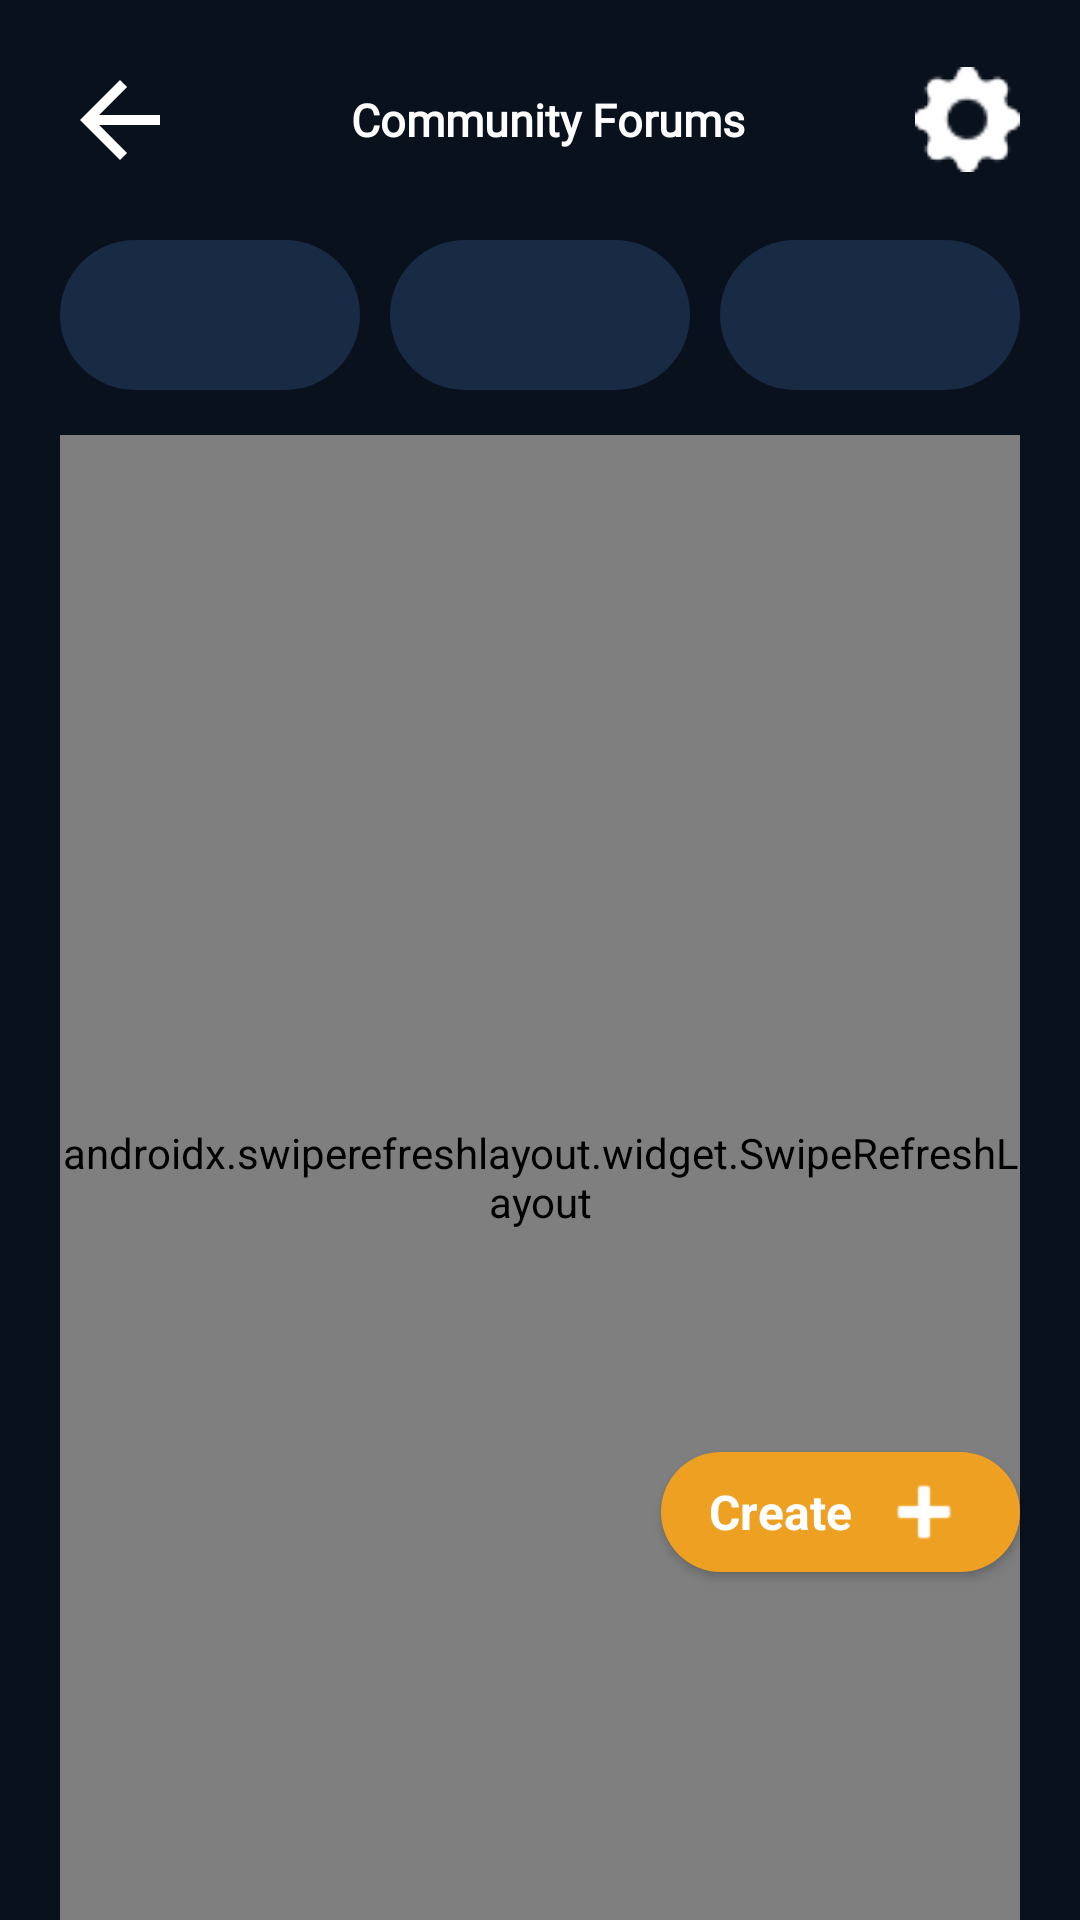

Produce the Android XML layout that renders to this screen, including the resource entries it uses.
<!-- AndroidManifest.xml: application theme Theme.LockedIn -->
<!-- res/layout/fragment_forum.xml -->
<?xml version="1.0" encoding="utf-8"?>
<FrameLayout xmlns:android="http://schemas.android.com/apk/res/android"
    xmlns:app="http://schemas.android.com/apk/res-auto"
    android:layout_width="match_parent"
    android:layout_height="match_parent"
    android:background="@color/blue"
    >
        <LinearLayout
            android:id="@+id/main"
            android:layout_width="match_parent"
            android:layout_height="match_parent"
            android:orientation="vertical"
            android:paddingTop="20dp"
            android:paddingHorizontal="20dp">

            <LinearLayout
                android:id="@+id/headerContainer"
                android:layout_width="match_parent"
                android:layout_height="wrap_content"
                android:gravity="center"
                android:orientation="horizontal">

                <ImageButton
                    android:id="@+id/button_back"
                    android:layout_width="40dp"
                    android:layout_height="40dp"
                    android:background="@drawable/btn_back"
                    android:scaleType="centerCrop"
                    android:layout_gravity="center" />

                <View
                    android:layout_width="0dp"
                    android:layout_height="20dp"
                    android:layout_weight="1" />

                <TextView
                    android:layout_width="200dp"
                    android:layout_height="wrap_content"
                    android:fontFamily="@font/poppins"
                    android:text="Community Forums"
                    android:textColor="@color/white"
                    android:textAlignment="center"
                    android:textSize="15sp"
                    android:textStyle="bold" />

                <View
                    android:layout_width="0dp"
                    android:layout_height="20dp"
                    android:layout_weight="1" />

                <ImageButton
                    android:id="@+id/button_settings"
                    android:layout_width="35dp"
                    android:layout_height="35dp"
                    android:scaleType="fitCenter"
                    android:background="@drawable/btn_settings"
                    android:clipToOutline="true"
                    android:src="@drawable/btn_settings"/>
            </LinearLayout>

            <LinearLayout
                android:layout_width="match_parent"
                android:layout_height="wrap_content"
                android:layout_marginTop="20dp"
                android:orientation="horizontal">

                <LinearLayout
                    android:id="@+id/game1Btn"
                    android:layout_width="100dp"
                    android:layout_height="50dp"
                    android:background="@drawable/rectangle_rounded_bg"
                    android:gravity="center"
                    android:orientation="vertical">

                    <TextView
                        android:id="@+id/game1"
                        android:layout_width="wrap_content"
                        android:layout_height="wrap_content"
                        android:textColor="@color/white"
                        android:textStyle="bold" />
                </LinearLayout>

                <Space
                    android:layout_width="0dp"
                    android:layout_height="wrap_content"
                    android:layout_weight="1" />


                <LinearLayout
                    android:id="@+id/game2Btn"
                    android:layout_width="100dp"
                    android:layout_height="50dp"
                    android:background="@drawable/rectangle_rounded_bg"
                    android:gravity="center"
                    android:orientation="vertical">

                    <TextView
                        android:id="@+id/game2"
                        android:layout_width="wrap_content"
                        android:layout_height="wrap_content"
                        android:textColor="@color/white"
                        android:textStyle="bold" />
                </LinearLayout>

                <Space
                    android:layout_width="0dp"
                    android:layout_height="wrap_content"
                    android:layout_weight="1" />

                <LinearLayout
                    android:id="@+id/game3Btn"
                    android:layout_width="100dp"
                    android:layout_height="50dp"
                    android:background="@drawable/rectangle_rounded_bg"
                    android:gravity="center"
                    android:orientation="vertical">

                    <TextView
                        android:id="@+id/game3"
                        android:layout_width="wrap_content"
                        android:layout_height="wrap_content"
                        android:textColor="@color/white"
                        android:textStyle="bold" />
                </LinearLayout>
            </LinearLayout>

            <androidx.swiperefreshlayout.widget.SwipeRefreshLayout
                android:layout_marginTop="15dp"
                android:id="@+id/refresh"
                android:layout_width="match_parent"
                android:layout_height="match_parent">
                <androidx.recyclerview.widget.RecyclerView
                    android:id="@+id/rvView"
                    android:layout_width="match_parent"
                    android:layout_height="match_parent"
                    />
            </androidx.swiperefreshlayout.widget.SwipeRefreshLayout>

        </LinearLayout>

        <com.google.android.material.button.MaterialButton
            android:id="@+id/fabCreate"
            style="@style/Widget.MaterialComponents.FloatingActionButton"
            android:layout_width="wrap_content"
            android:layout_height="wrap_content"
            android:layout_gravity="bottom|end"
            android:layout_marginRight="20dp"
            android:layout_marginBottom="110dp"
            android:clickable="true"
            android:focusable="true"
            android:gravity="center"
            android:text="Create"
            android:textColor="@color/white"
            android:textSize="16sp"
            android:textStyle="bold"
            app:backgroundTint="@color/yellow"
            app:icon="@android:drawable/ic_input_add"
            app:iconGravity="end"
            app:iconTint="@color/white" />
</FrameLayout>
<!-- resources referenced by this layout -->
<resources>
  <color name="blue">#09111C</color>
  <color name="white">#FFFFFFFF</color>
  <color name="yellow">#EEA023</color>
  <!-- drawable btn_back (drawable) -->
  <vector xmlns:android="http://schemas.android.com/apk/res/android"
      android:height="24dp"
      android:viewportHeight="24"
      android:viewportWidth="24"
      android:width="24dp">
        
      <path android:fillColor="@android:color/white" android:pathData="M20,11H7.83l5.59,-5.59L12,4l-8,8 8,8 1.41,-1.41L7.83,13H20v-2z"/>
      
  </vector>
  <!-- drawable btn_settings: png bitmap (drawable, 710 bytes) -->
  <!-- drawable rectangle_rounded_bg (drawable) -->
  <?xml version="1.0" encoding="utf-8"?>
  <shape android:shape="rectangle"
      xmlns:android="http://schemas.android.com/apk/res/android">
      <solid android:color="@color/settingsbg"/>
      <corners android:radius="30dp"/>
  </shape>
  <style name="Theme.LockedIn" parent="Theme.MaterialComponents.DayNight.NoActionBar">
          <item name="colorPrimary">@color/settingsbg</item>
          <item name="colorPrimaryVariant">@color/black</item>
          <item name="colorOnPrimary">@color/black</item>
          <item name="bottomNavigationStyle">@style/CustomBottomNavigation</item>
          <item name="colorSurface">@android:color/black</item>
          <item name="android:windowBackground">@android:color/white</item>
      </style>
  <color name="settingsbg">#192a45</color>
  <color name="black">#FF000000</color>
  <style name="CustomBottomNavigation" parent="Widget.MaterialComponents.BottomNavigationView">
          <item name="android:background">@android:color/white</item>
          <item name="backgroundTint">@android:color/white</item>
          <item name="itemTextColor">@color/bg</item>
          <item name="itemIconTint">@null</item>
      </style>
  <color name="bg">#09111C</color>
</resources>
